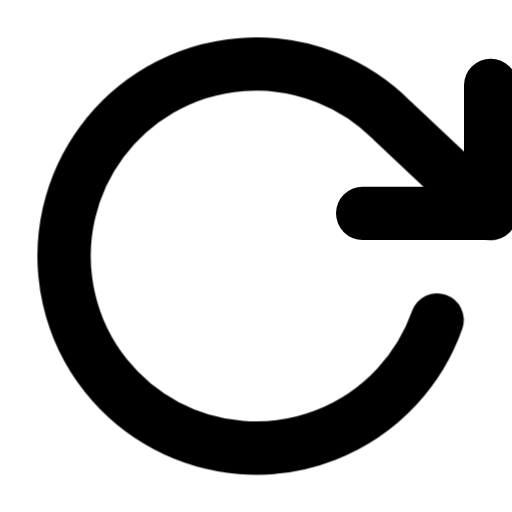
t = 0.00 s
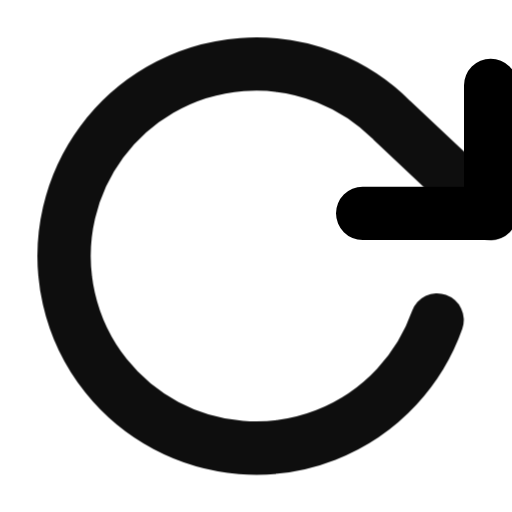
t = 0.25 s
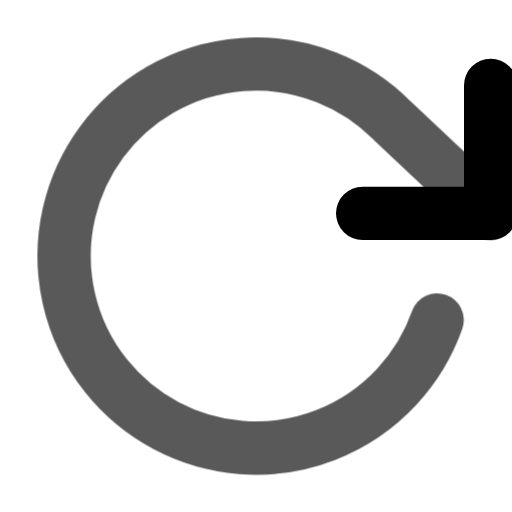
t = 0.75 s
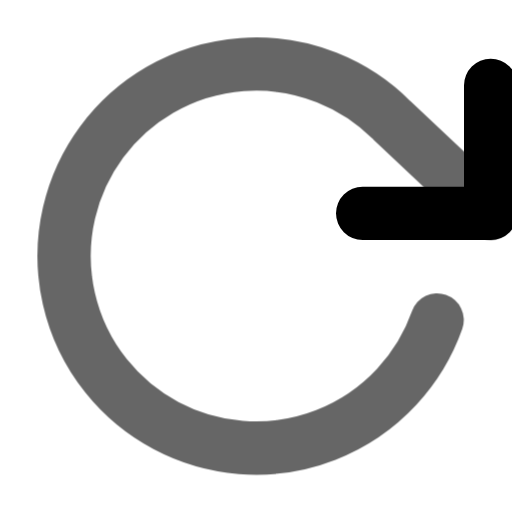
t = 1.00 s
t = 1.25 s: frame unchanged from t = 0.75 s, image omitted
t = 1.75 s: frame unchanged from t = 0.25 s, image omitted

The animated SVG that drew these frames (rendered in a browser with its animation timeline set to each time). Animation: 1 CSS @keyframes rule; one cycle of 2.00 s, repeats indefinitely.

<svg viewBox="0 0 24 24" width="24" height="24" fill="none" stroke="currentColor" stroke-width="2.5" stroke-linecap="round" stroke-linejoin="round" xmlns="http://www.w3.org/2000/svg">
  <style>
    @keyframes iconPulse { 0%, 100% { opacity: 1; } 50% { opacity: 0.6; } }
    path, circle, rect, ellipse, polygon { animation: iconPulse 2s ease-in-out infinite; }
  </style>
  <polyline points="23 4 23 10 17 10"/>
  <path d="M20.49 15a9 9 0 1 1-2.12-9.36L23 10"/>
</svg>
